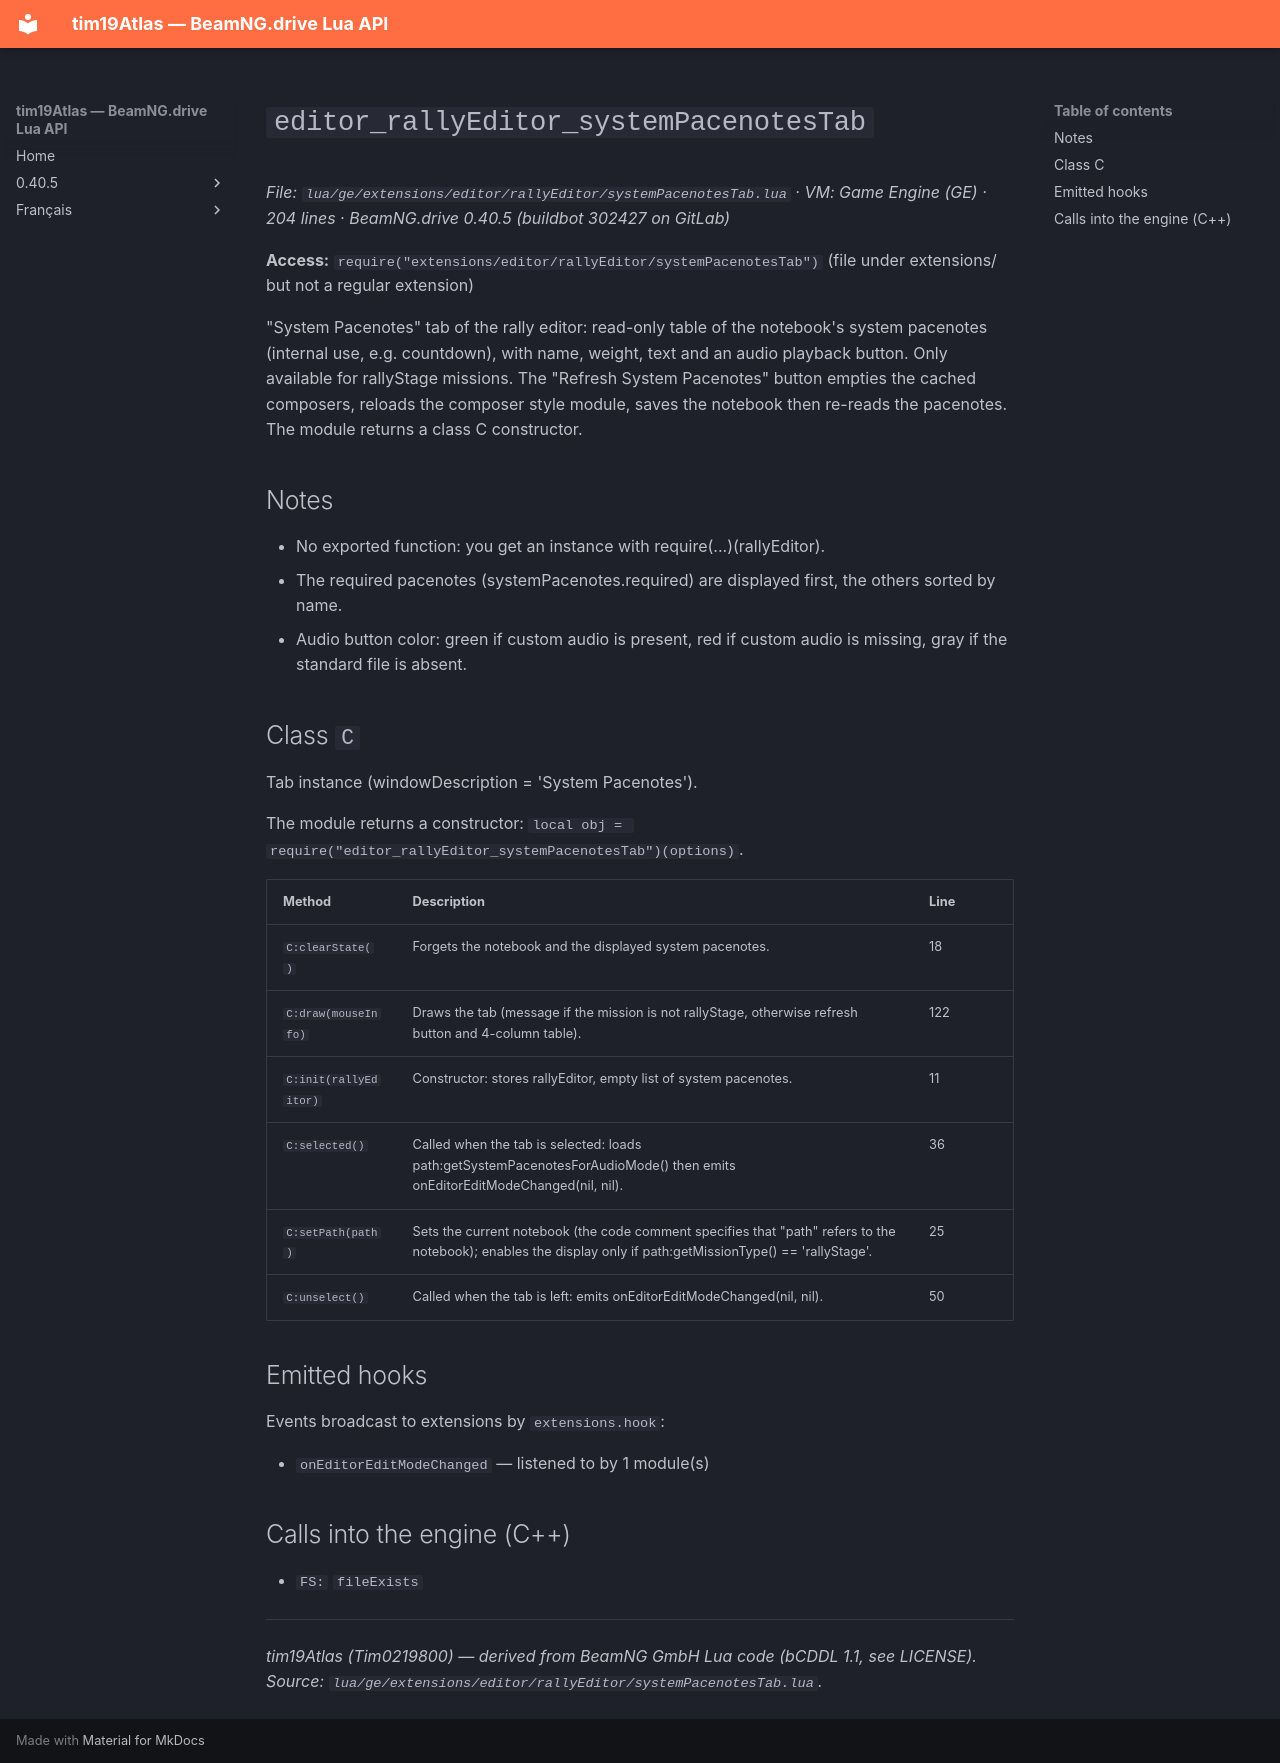

repository: Tim0219800/beamng-lua-atlas · page: 0.40.5/ge/extensions/editor/rallyEditor/systemPacenotesTab.html · generator: mkdocs

# `editor_rallyEditor_systemPacenotesTab`

*File: `lua/ge/extensions/editor/rallyEditor/systemPacenotesTab.lua` · VM: Game Engine (GE) · 204 lines · BeamNG.drive 0.40.5 (buildbot 302427 on GitLab)*

**Access:** `require("extensions/editor/rallyEditor/systemPacenotesTab")` (file under extensions/ but not a regular extension)

"System Pacenotes" tab of the rally editor: read-only table of the notebook's system pacenotes (internal use, e.g. countdown), with name, weight, text and an audio playback button. Only available for rallyStage missions. The "Refresh System Pacenotes" button empties the cached composers, reloads the composer style module, saves the notebook then re-reads the pacenotes. The module returns a class C constructor.

## Notes

- No exported function: you get an instance with require(...)(rallyEditor).
- The required pacenotes (systemPacenotes.required) are displayed first, the others sorted by name.
- Audio button color: green if custom audio is present, red if custom audio is missing, gray if the standard file is absent.

## Class `C`

Tab instance (windowDescription = 'System Pacenotes').

The module returns a constructor: `local obj = require("editor_rallyEditor_systemPacenotesTab")(options)`.

| Method | Description | Line |
|---|---|---|
| `C:clearState()` | Forgets the notebook and the displayed system pacenotes. | 18 |
| `C:draw(mouseInfo)` | Draws the tab (message if the mission is not rallyStage, otherwise refresh button and 4-column table). | 122 |
| `C:init(rallyEditor)` | Constructor: stores rallyEditor, empty list of system pacenotes. | 11 |
| `C:selected()` | Called when the tab is selected: loads path:getSystemPacenotesForAudioMode() then emits onEditorEditModeChanged(nil, nil). | 36 |
| `C:setPath(path)` | Sets the current notebook (the code comment specifies that "path" refers to the notebook); enables the display only if path:getMissionType() == 'rallyStage'. | 25 |
| `C:unselect()` | Called when the tab is left: emits onEditorEditModeChanged(nil, nil). | 50 |

## Emitted hooks

Events broadcast to extensions by `extensions.hook`:

- `onEditorEditModeChanged` — listened to by 1 module(s)

## Calls into the engine (C++)

- `FS:` `fileExists`

---
*tim19Atlas (Tim0219800) — derived from BeamNG GmbH Lua code (bCDDL 1.1, see LICENSE). Source: `lua/ge/extensions/editor/rallyEditor/systemPacenotesTab.lua`.*
